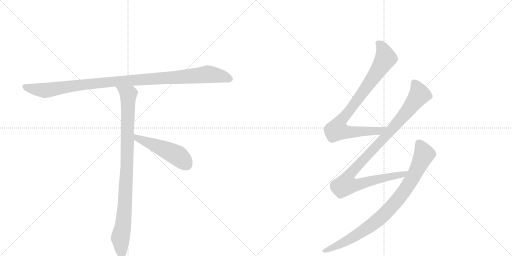
t = 0.00 s
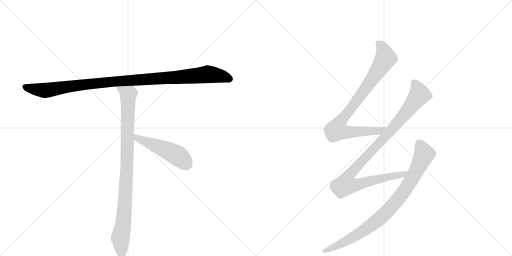
t = 1.20 s
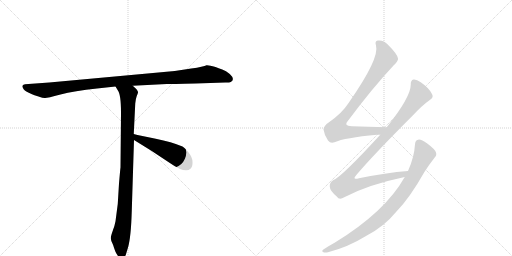
t = 2.39 s
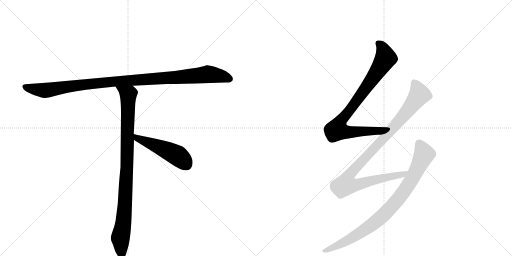
t = 3.59 s
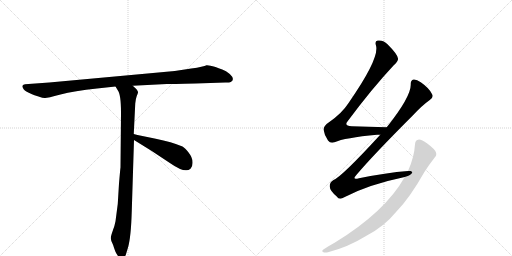
t = 4.79 s
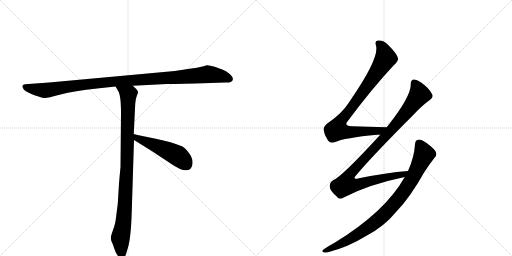
t = 5.98 s

The animated SVG that drew these frames (rendered in a browser with its animation timeline set to each time). Animation: 6 CSS @keyframes rules; one cycle of 5.98 s.

<svg version="1.1" viewBox="0 0 2048 1024" xmlns="http://www.w3.org/2000/svg">
  <g stroke="lightgray" stroke-dasharray="1,1" stroke-width="1" transform="scale(4, 4)">
    <line x1="0" y1="0" x2="256" y2="256"></line>
    <line x1="256" y1="0" x2="0" y2="256"></line>
    <line x1="128" y1="0" x2="128" y2="256"></line>
    <line x1="0" y1="128" x2="256" y2="128"></line>
    <line x1="256" y1="0" x2="512" y2="256"></line>
    <line x1="512" y1="0" x2="256" y2="256"></line>
    <line x1="384" y1="0" x2="384" y2="256"></line>
    <line x1="256" y1="128" x2="512" y2="128"></line>
  </g>
<g transform="scale(1, -1) translate(0, -850)">
   <style type="text/css">
    @keyframes keyframes0 {
      from {
       stroke: black;
       stroke-dashoffset: 1084;
       stroke-width: 128;
       }
       78% {
       animation-timing-function: step-end;
       stroke: black;
       stroke-dashoffset: 0;
       stroke-width: 128;
       }
       to {
       stroke: black;
       stroke-width: 1024;
       }
       }
       #make-me-a-hanzi-animation-0 {
         animation: keyframes0 1.132161s both;
         animation-delay: 0.000000s;
         animation-timing-function: linear;
       }
    @keyframes keyframes1 {
      from {
       stroke: black;
       stroke-dashoffset: 954;
       stroke-width: 128;
       }
       76% {
       animation-timing-function: step-end;
       stroke: black;
       stroke-dashoffset: 0;
       stroke-width: 128;
       }
       to {
       stroke: black;
       stroke-width: 1024;
       }
       }
       #make-me-a-hanzi-animation-1 {
         animation: keyframes1 1.026367s both;
         animation-delay: 1.132161s;
         animation-timing-function: linear;
       }
    @keyframes keyframes2 {
      from {
       stroke: black;
       stroke-dashoffset: 497;
       stroke-width: 128;
       }
       62% {
       animation-timing-function: step-end;
       stroke: black;
       stroke-dashoffset: 0;
       stroke-width: 128;
       }
       to {
       stroke: black;
       stroke-width: 1024;
       }
       }
       #make-me-a-hanzi-animation-2 {
         animation: keyframes2 0.654460s both;
         animation-delay: 2.158529s;
         animation-timing-function: linear;
       }
    @keyframes keyframes3 {
      from {
       stroke: black;
       stroke-dashoffset: 866;
       stroke-width: 128;
       }
       74% {
       animation-timing-function: step-end;
       stroke: black;
       stroke-dashoffset: 0;
       stroke-width: 128;
       }
       to {
       stroke: black;
       stroke-width: 1024;
       }
       }
       #make-me-a-hanzi-animation-3 {
         animation: keyframes3 0.954753s both;
         animation-delay: 2.812988s;
         animation-timing-function: linear;
       }
    @keyframes keyframes4 {
      from {
       stroke: black;
       stroke-dashoffset: 1023;
       stroke-width: 128;
       }
       77% {
       animation-timing-function: step-end;
       stroke: black;
       stroke-dashoffset: 0;
       stroke-width: 128;
       }
       to {
       stroke: black;
       stroke-width: 1024;
       }
       }
       #make-me-a-hanzi-animation-4 {
         animation: keyframes4 1.082520s both;
         animation-delay: 3.767741s;
         animation-timing-function: linear;
       }
    @keyframes keyframes5 {
      from {
       stroke: black;
       stroke-dashoffset: 875;
       stroke-width: 128;
       }
       74% {
       animation-timing-function: step-end;
       stroke: black;
       stroke-dashoffset: 0;
       stroke-width: 128;
       }
       to {
       stroke: black;
       stroke-width: 1024;
       }
       }
       #make-me-a-hanzi-animation-5 {
         animation: keyframes5 0.962077s both;
         animation-delay: 4.850260s;
         animation-timing-function: linear;
       }
</style>
<path d="M 782 516 L 901 520 Q 915 519 923 522 Q 942 533 919 554 Q 904 567 889 572 Q 874 577 862 582 Q 835 590 826 589 Q 815 583 765 576 L 699 566 L 197 520 L 100 513 Q 83 511 93 496 Q 96 489 113 480 L 128 473 Q 135 470 154 464 Q 174 457 181 458 Q 189 458 242 472 Q 296 486 388 496 L 462 504 L 531 507 L 667 514 Q 682 514 782 516 Z" fill="lightgray"></path> 
<path d="M 462 504 L 471 489 Q 484 473 484 399 L 482 180 Q 481 175 476 116 L 471 34 L 462 -35 Q 459 -52 451 -73 Q 443 -95 443 -103 Q 444 -112 449 -122 Q 454 -132 456 -141 L 461 -155 Q 463 -161 470 -171 Q 477 -182 486 -182 Q 487 -184 492 -182 Q 497 -182 503 -170 L 512 -140 Q 524 -99 527 5 L 536 290 L 535 314 L 541 436 Q 543 456 547 466 Q 551 476 552 480 Q 553 484 546 493 L 531 507 C 509 528 446 530 462 504 Z" fill="lightgray"></path> 
<path d="M 536 290 L 607 246 L 681 197 Q 741 155 762 175 Q 771 183 770 202 Q 770 220 755 239 Q 740 258 730 264 Q 687 282 623 295 Q 560 307 535 314 C 506 322 510 306 536 290 Z" fill="lightgray"></path> 
<path d="M 1547 341 Q 1471 344 1407 345 Q 1373 346 1392 367 Q 1488 496 1575 589 Q 1594 607 1592 616 Q 1591 632 1550 673 Q 1534 691 1511 688 Q 1498 687 1504 668 Q 1519 617 1395 439 Q 1368 397 1316 361 Q 1294 346 1294 332 Q 1297 310 1312 288 Q 1322 275 1338 281 Q 1378 299 1508 311 Q 1514 312 1521 311 C 1551 312 1577 340 1547 341 Z" fill="lightgray"></path> 
<path d="M 1632 166 Q 1544 159 1436 137 Q 1405 128 1427 152 Q 1494 231 1651 388 Q 1688 428 1719 450 Q 1735 460 1729 472 Q 1719 496 1683 521 Q 1665 534 1654 532 Q 1642 529 1643 511 Q 1643 462 1547 341 L 1521 311 Q 1367 143 1334 130 Q 1318 121 1319 104 Q 1319 88 1347 64 Q 1357 48 1377 61 Q 1474 112 1619 142 C 1648 148 1662 169 1632 166 Z" fill="lightgray"></path> 
<path d="M 1619 142 Q 1541 3 1340 -120 Q 1318 -132 1295 -147 Q 1285 -154 1292 -158 Q 1299 -162 1312 -159 Q 1393 -138 1464 -94 Q 1536 -57 1585 3 Q 1639 58 1697 161 Q 1716 191 1738 219 Q 1748 228 1744 240 Q 1740 253 1709 276 Q 1687 292 1676 292 Q 1661 291 1660 273 Q 1657 221 1632 166 L 1619 142 Z" fill="lightgray"></path> 
      <clipPath id="make-me-a-hanzi-clip-0">
      <path d="M 782 516 L 901 520 Q 915 519 923 522 Q 942 533 919 554 Q 904 567 889 572 Q 874 577 862 582 Q 835 590 826 589 Q 815 583 765 576 L 699 566 L 197 520 L 100 513 Q 83 511 93 496 Q 96 489 113 480 L 128 473 Q 135 470 154 464 Q 174 457 181 458 Q 189 458 242 472 Q 296 486 388 496 L 462 504 L 531 507 L 667 514 Q 682 514 782 516 Z" fill="lightgray"></path>
      </clipPath>
      <path clip-path="url(#make-me-a-hanzi-clip-0)" d="M 98 504 L 114 497 L 188 489 L 442 523 L 832 553 L 884 546 L 918 534 " fill="none" id="make-me-a-hanzi-animation-0" stroke-dasharray="956 1912" stroke-linecap="round"></path>

      <clipPath id="make-me-a-hanzi-clip-1">
      <path d="M 462 504 L 471 489 Q 484 473 484 399 L 482 180 Q 481 175 476 116 L 471 34 L 462 -35 Q 459 -52 451 -73 Q 443 -95 443 -103 Q 444 -112 449 -122 Q 454 -132 456 -141 L 461 -155 Q 463 -161 470 -171 Q 477 -182 486 -182 Q 487 -184 492 -182 Q 497 -182 503 -170 L 512 -140 Q 524 -99 527 5 L 536 290 L 535 314 L 541 436 Q 543 456 547 466 Q 551 476 552 480 Q 553 484 546 493 L 531 507 C 509 528 446 530 462 504 Z" fill="lightgray"></path>
      </clipPath>
      <path clip-path="url(#make-me-a-hanzi-clip-1)" d="M 469 503 L 513 469 L 501 45 L 494 -41 L 481 -103 L 489 -171 " fill="none" id="make-me-a-hanzi-animation-1" stroke-dasharray="826 1652" stroke-linecap="round"></path>

      <clipPath id="make-me-a-hanzi-clip-2">
      <path d="M 536 290 L 607 246 L 681 197 Q 741 155 762 175 Q 771 183 770 202 Q 770 220 755 239 Q 740 258 730 264 Q 687 282 623 295 Q 560 307 535 314 C 506 322 510 306 536 290 Z" fill="lightgray"></path>
      </clipPath>
      <path clip-path="url(#make-me-a-hanzi-clip-2)" d="M 538 308 L 549 297 L 709 228 L 746 192 " fill="none" id="make-me-a-hanzi-animation-2" stroke-dasharray="369 738" stroke-linecap="round"></path>

      <clipPath id="make-me-a-hanzi-clip-3">
      <path d="M 1547 341 Q 1471 344 1407 345 Q 1373 346 1392 367 Q 1488 496 1575 589 Q 1594 607 1592 616 Q 1591 632 1550 673 Q 1534 691 1511 688 Q 1498 687 1504 668 Q 1519 617 1395 439 Q 1368 397 1316 361 Q 1294 346 1294 332 Q 1297 310 1312 288 Q 1322 275 1338 281 Q 1378 299 1508 311 Q 1514 312 1521 311 C 1551 312 1577 340 1547 341 Z" fill="lightgray"></path>
      </clipPath>
      <path clip-path="url(#make-me-a-hanzi-clip-3)" d="M 1513 676 L 1530 658 L 1543 617 L 1472 509 L 1356 354 L 1350 329 L 1380 322 L 1495 324 L 1528 331 L 1539 340 " fill="none" id="make-me-a-hanzi-animation-3" stroke-dasharray="738 1476" stroke-linecap="round"></path>

      <clipPath id="make-me-a-hanzi-clip-4">
      <path d="M 1632 166 Q 1544 159 1436 137 Q 1405 128 1427 152 Q 1494 231 1651 388 Q 1688 428 1719 450 Q 1735 460 1729 472 Q 1719 496 1683 521 Q 1665 534 1654 532 Q 1642 529 1643 511 Q 1643 462 1547 341 L 1521 311 Q 1367 143 1334 130 Q 1318 121 1319 104 Q 1319 88 1347 64 Q 1357 48 1377 61 Q 1474 112 1619 142 C 1648 148 1662 169 1632 166 Z" fill="lightgray"></path>
      </clipPath>
      <path clip-path="url(#make-me-a-hanzi-clip-4)" d="M 1658 517 L 1677 470 L 1598 368 L 1412 167 L 1394 144 L 1383 112 L 1411 108 L 1441 114 L 1511 134 L 1608 150 L 1625 162 " fill="none" id="make-me-a-hanzi-animation-4" stroke-dasharray="895 1790" stroke-linecap="round"></path>

      <clipPath id="make-me-a-hanzi-clip-5">
      <path d="M 1619 142 Q 1541 3 1340 -120 Q 1318 -132 1295 -147 Q 1285 -154 1292 -158 Q 1299 -162 1312 -159 Q 1393 -138 1464 -94 Q 1536 -57 1585 3 Q 1639 58 1697 161 Q 1716 191 1738 219 Q 1748 228 1744 240 Q 1740 253 1709 276 Q 1687 292 1676 292 Q 1661 291 1660 273 Q 1657 221 1632 166 L 1619 142 Z" fill="lightgray"></path>
      </clipPath>
      <path clip-path="url(#make-me-a-hanzi-clip-5)" d="M 1677 275 L 1697 233 L 1651 138 L 1585 44 L 1518 -25 L 1460 -69 L 1383 -116 L 1298 -154 " fill="none" id="make-me-a-hanzi-animation-5" stroke-dasharray="747 1494" stroke-linecap="round"></path>

</g>
</svg>
